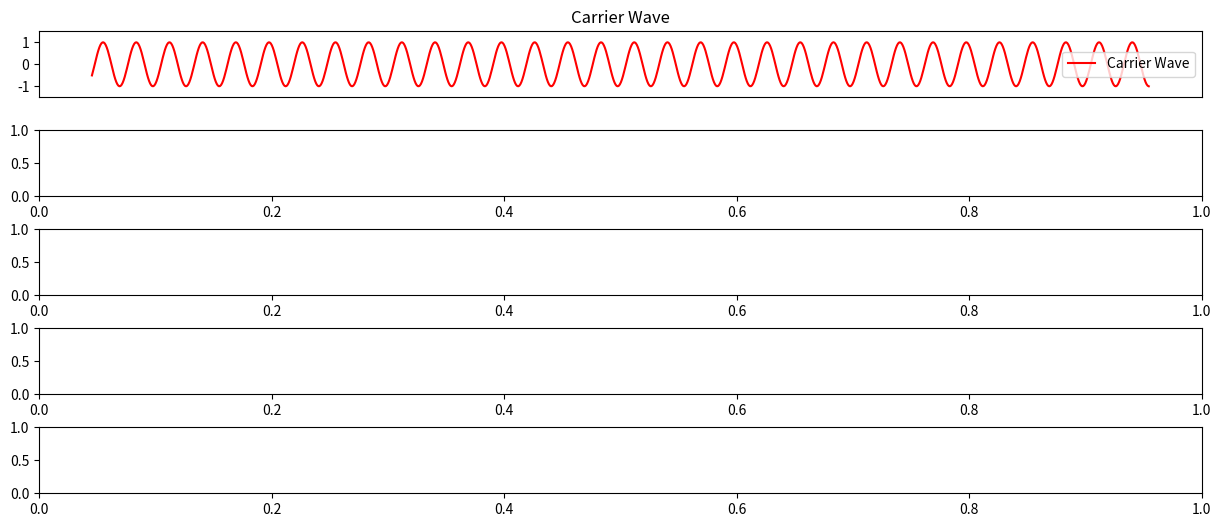

Generate this figure with matplotlib:
import numpy as np
from scipy.ndimage import binary_dilation, binary_erosion
import matplotlib.pyplot as plt
from matplotlib.animation import FuncAnimation

# Generate data
x = np.linspace(10, 30, 1000)

# Subplots for carrier wave, pulse signal, and modulated wave
fig, ax = plt.subplots(5, 1, figsize=(15, 6))
plt.subplots_adjust(hspace=0.5)

# Carrier wave (sine wave)
carrier_frequency = 10
carrier_wave = np.sin(carrier_frequency * x)

# Plot for carrier wave
ax[0].plot(x, carrier_wave, label='Carrier Wave', color='red')
ax[0].set_title('Carrier Wave')
ax[0].set_ylim(-1.5, 1.5)
ax[0].tick_params(axis='x', which='both', bottom=False, top=False, labelbottom=False)
ax[0].legend()

# Parameters for pulse signals
pulse_amplitude = 1
pulse_width = 2.0

# Animation Function
def animate(frame):
    for axes in ax[1::]:
        axes.clear()
    
    # Pulse signal
    pulse_shift = frame * 0.1
    pulse_signal = (np.abs(x - pulse_shift) % pulse_width < pulse_width / 2).astype(float) * pulse_amplitude

    # OOK modulation
    modulated_wave = (carrier_wave * pulse_signal)

    # Noise
    noise_amplitude = 0.3 # Set the value to 0.0 to eliminate noise
    modulated_wave += np.random.normal(loc=0, scale=noise_amplitude, size=len(x)) * (pulse_signal > 0)

    # Threshold
    threshold = 0.1
    demodulated_wave = (modulated_wave > threshold).astype(float) *  pulse_amplitude
    demodulated_wave += (modulated_wave < -threshold).astype(float) *  pulse_amplitude

    # Threshold for binary signal
    binary_signal = (demodulated_wave > 0).astype(int)

    # Smoothening the binary signal using dialation and erosion
    smoothed_signal = binary_erosion(binary_dilation(binary_signal))

    # Plot the updated pulse signal
    ax[1].plot(x, pulse_signal, label='Pulse Signal', color='green')
    ax[1].set_title('Pulse Signal')
    ax[1].set_ylim(-0.5, 1.5)
    ax[1].legend()

    # Plot the updated modulated signal
    ax[2].plot(x, modulated_wave, label='Modulated Wave', color='blue')
    ax[2].set_title('OOK Modulated Wave')
    ax[2].set_ylim(-1.5, 1.5)
    ax[2].legend()

    # Plot the updated demodulated signal
    ax[3].plot(x, demodulated_wave, label='Demodulated Wave', color='orange')
    ax[3].set_title('OOK Demodulated Wave')
    ax[3].set_ylim(-0.5, 1.5)
    ax[3].legend()

    # Plot the updated smoothed demodulated signal
    ax[4].plot(x, smoothed_signal, label='Smoothed Wave', color='green')
    ax[4].set_title('Smoothed Demodulated Wave')
    ax[4].set_ylim(-0.5, 1.5)
    ax[4].legend()

    for axes in ax:
        axes.tick_params(axis='x', which='both', bottom=False, top=False, labelbottom=False)


ani = FuncAnimation(fig, animate, frames=100, interval=50)

plt.show()
